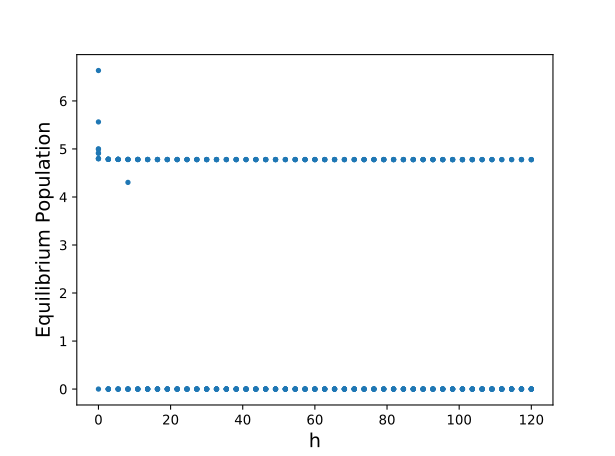

Source data for this figure (header and first rows):
8.425085843786995, 8.424908425085171, 8.424908425740737, 8.424908426181885, 8.424908426414108, 8.42490842669777, 8.42490842667959, 8.424908426836266, 8.42490842697257, 8.424908426493568, 8.424908425117502, 99.99680964514309, 99.99680565184318, 99.99682001689615, 99.99682001689615, 99.99682001689615, 99.99682001689615, 99.99682001689615, 99.99682001689615, 99.99682001689615, 99.99682001689615, 99.99682001689615, 99.99682001689615, 99.99682001689615
4.798, 4.785, 4.782, 4.781, 4.781, 4.78, 4.78, 4.78, 4.779, 4.779, 4.779, 9.955497978982634e-42, 1.282533774465749e-41, 1.6452293767722152e-41, 1.6452293767722152e-41, 1.6452293767722152e-41, 1.6452293767722152e-41, 1.6452293767722152e-41, 1.6452293767722152e-41, 1.6452293767722152e-41, 1.6452293767722152e-41, 1.6452293767722152e-41, 1.6452293767722152e-41, 1.6452293767722152e-41
17.06, 16.76, 16.75, 16.75, 16.75, 16.75, 16.75, 16.75, 16.75, 16.75, 16.75, 0.0, 0.0, 0.0, 0.0, 0.0, 0.0, 0.0, 0.0, 0.0, 0.0, 0.0, 0.0, 0.0
